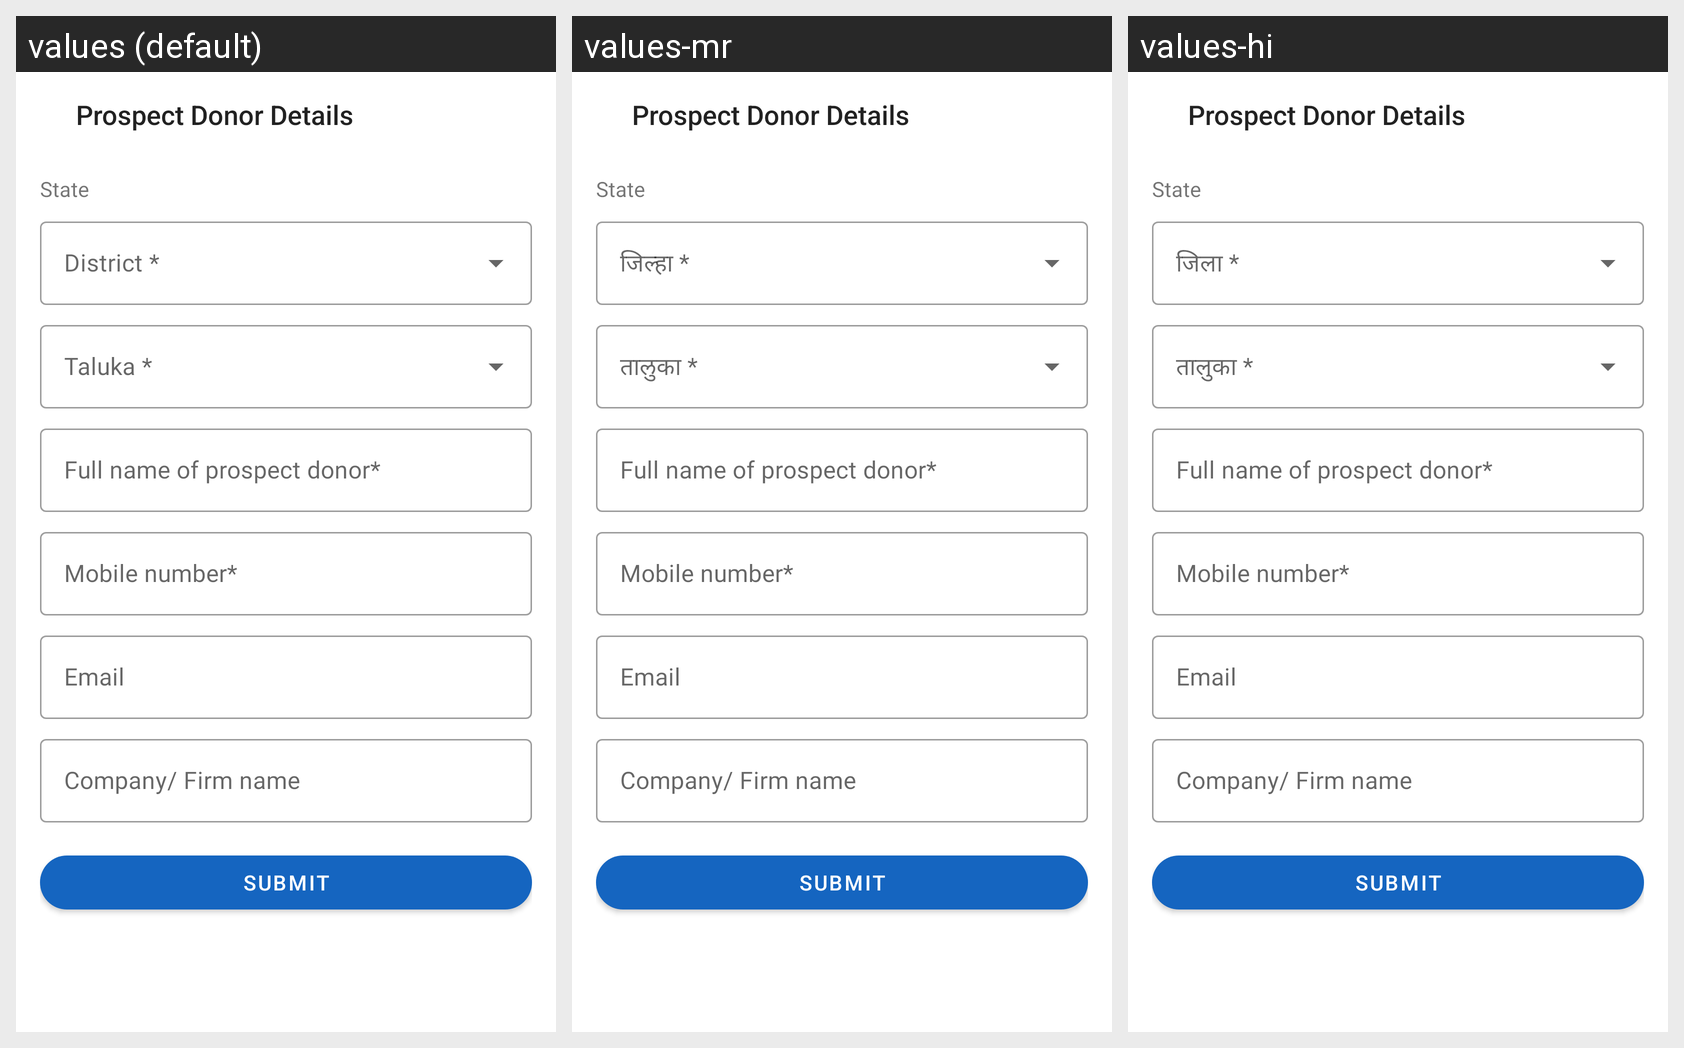

For this localized Android screen grid, give each drawn string resource with its value in every locale shown.
Android screen res/layout/bs_prospect_donor_form.xml rendered under 3 locales, left to right: values (default), values-mr, values-hi. Device: Nexus 5 (rendered at 1080×1920; each locale shown at half size, 540×960, under a caption strip naming it); theme AppTheme.
Strings drawn on this screen, with the default value and each locale's value (text and hints the layout hard-codes, and strings that could not be matched under every locale, appear in the picture but are not listed):

mandatory_district
  values: District *
  values-mr: जिल्हा *
  values-hi: जिला *

mandatory_taluka
  values: Taluka *
  values-mr: तालुका *
  values-hi: तालुका *
